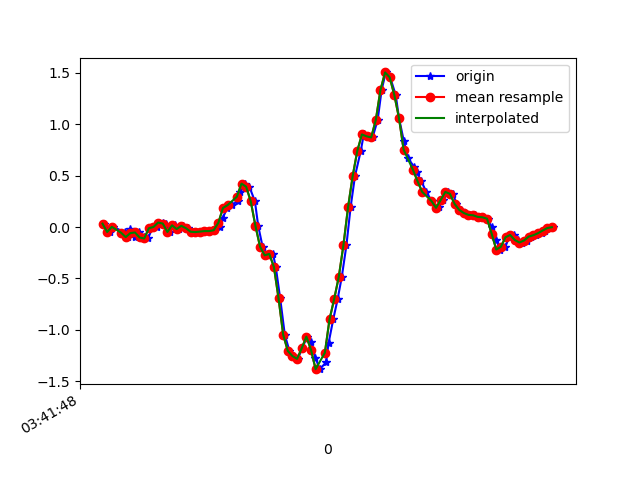

Values plotted in this chart, from the file beside it:
1618803708388, 1499392289466819, 0.0324566, 0.1570701, 0.0074273804
1618803708413, 1499392308504083, -0.04818, -0.007863, -0.01456
1618803708426, 1499392327516563, 0.001913, -0.04085, 0.003762
1618803708475, 1499392346553843, -0.05062, -0.004198, -0.008455
1618803708477, 1499392365591107, -0.06039, 0.02634, 0.01964
1618803708488, 1499392384632915, -0.09827, -0.1447, -0.00479
1618803708500, 1499392403670611, -0.01763, 0.2829, 0.004984
1618803708519, 1499392422683491, -0.1007, -0.09949, 0.01476
1618803708539, 1499392441721187, -0.05306, 0.3428, -0.02922
1618803708559, 1499392460758883, -0.1019, 0.07644, 0.03919
1618803708576, 1499392479796579, -0.1117, 0.04711, -0.01823
1618803708595, 1499392498823459, -0.01153, 0.1986, 0.01964
1618803708615, 1499392517835683, 6.916197E-4, -0.1349, 0.01476
1618803708639, 1499392536872675, 0.04345, 0.1607, -0.02556
1618803708652, 1499392555909667, 0.03368, -0.3292, 0.0282
1618803708671, 1499392574946659, -0.04818, -0.108, -0.04511
1618803708692, 1499392593954659, 0.01657, -0.1667, -0.008455
1618803708711, 1499392612991427, -0.02008, -0.1813, -0.05366
1618803708728, 1499392632028227, 0.01169, 0.1449, -0.105
1618803708747, 1499392651064995, -0.01153, 0.01779, -0.08909
1618803708766, 1499392670101763, -0.04573, -0.05429, -0.09764
1618803708785, 1499392689115139, -0.0494, -0.01764, -0.1318
1618803708804, 1499392708151939, -0.04451, -0.009085, -0.1599
1618803708823, 1499392727188803, -0.03963, -0.009085, -0.1709
1618803708842, 1499392746225603, -0.03963, 0.00191, -0.1599
1618803708863, 1499392765262467, -0.03107, 0.01657, -0.1221
1618803708887, 1499392784274563, -0.004195, 0.05078, -0.06099
1618803708899, 1499392803302595, 0.08621, 0.1021, 0.04774
1618803708918, 1499392822339139, 0.1852, 0.118, 0.2041
1618803708937, 1499392841375619, 0.2133, 0.08377, 0.3862
1618803708965, 1499392860412163, 0.2536, 0.05322, 0.6293
1618803708975, 1499392879448643, 0.3367, 0.07033, 0.9323
1618803708995, 1499392898472515, 0.4222, 0.09965, 1.315
1618803709014, 1499392917508611, 0.3929, 0.1143, 1.681
1618803709038, 1499392936544707, 0.2499, 0.1363, 1.976
1618803709052, 1499392955580803, 0.01291, 0.1583, 2.241
1618803709071, 1499392974592067, -0.1911, 0.1717, 2.516
1618803709090, 1499392993606339, -0.2754, 0.1815, 2.772
1618803709116, 1499393012641795, -0.262, 0.1974, 3.047
1618803709128, 1499393031677251, -0.389, 0.2243, 3.294
1618803709147, 1499393050712707, -0.6945, 0.2182, 3.541
1618803709167, 1499393069748227, -1.049, 0.1595, 3.77
1618803709187, 1499393088766019, -1.206, 0.107, 3.969
1618803709204, 1499393107801027, -1.256, 0.063, 4.065
1618803709223, 1499393126811203, -1.283, 0.02146, 3.991
1618803709242, 1499393145846211, -1.181, -0.01519, 3.77
1618803709263, 1499393164881155, -1.067, -0.08239, 3.458
1618803709280, 1499393183916163, -1.116, -0.185, 3.101
1618803709299, 1499393202949443, -1.271, -0.3157, 2.738
1618803709318, 1499393221984451, -1.384, -0.4562, 2.343
1618803709345, 1499393241019331, -1.318, -0.576, 1.88
1618803709356, 1499393260054339, -1.129, -0.6102, 1.378
1618803709376, 1499393279089347, -0.8997, -0.5528, 0.8785
1618803709395, 1499393298121411, -0.703, -0.4611, 0.3947
1618803709413, 1499393317156291, -0.4856, -0.3365, -0.08665
1618803709433, 1499393336191171, -0.1789, -0.1642, -0.5876
1618803709451, 1499393355226051, 0.1913, -0.002977, -1.038
1618803709470, 1499393374261059, 0.4955, 0.1216, -1.443
1618803709495, 1499393393285059, 0.7411, 0.2108, -1.832
1618803709508, 1499393412319683, 0.9011, 0.3232, -2.173
1618803709527, 1499393431354435, 0.8828, 0.454, -2.427
... 42 more rows
